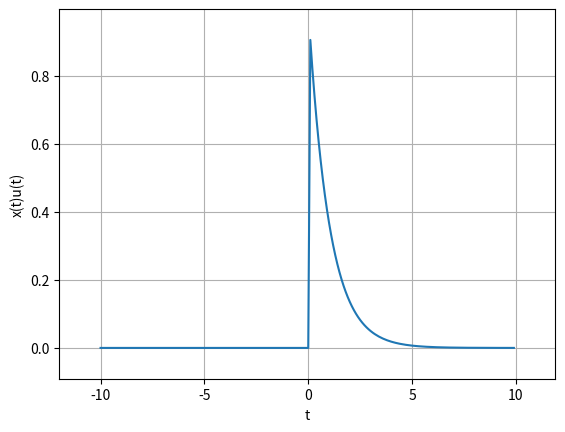

Write the Python code that produced this figure.
# Graficas de funciones singulares
import numpy as np
import matplotlib.pyplot as plt

# INGRESO
u = lambda t: np.piecewise(t,t>=0,[1,0])

a = -10
b = 10
dt = 0.1

# PROCEDIMIENTO
t = np.arange(a, b, dt)
u0 = u(t-0)
#u0 = u(t-2)

# señal a causal
x = np.exp(-t)*u0

# SALIDA - GRAFICA
plt.figure(2)
plt.plot(t,x)

plt.xlabel('t')
plt.ylabel('x(t)u(t)')
plt.margins(dt)
plt.grid()
plt.show()